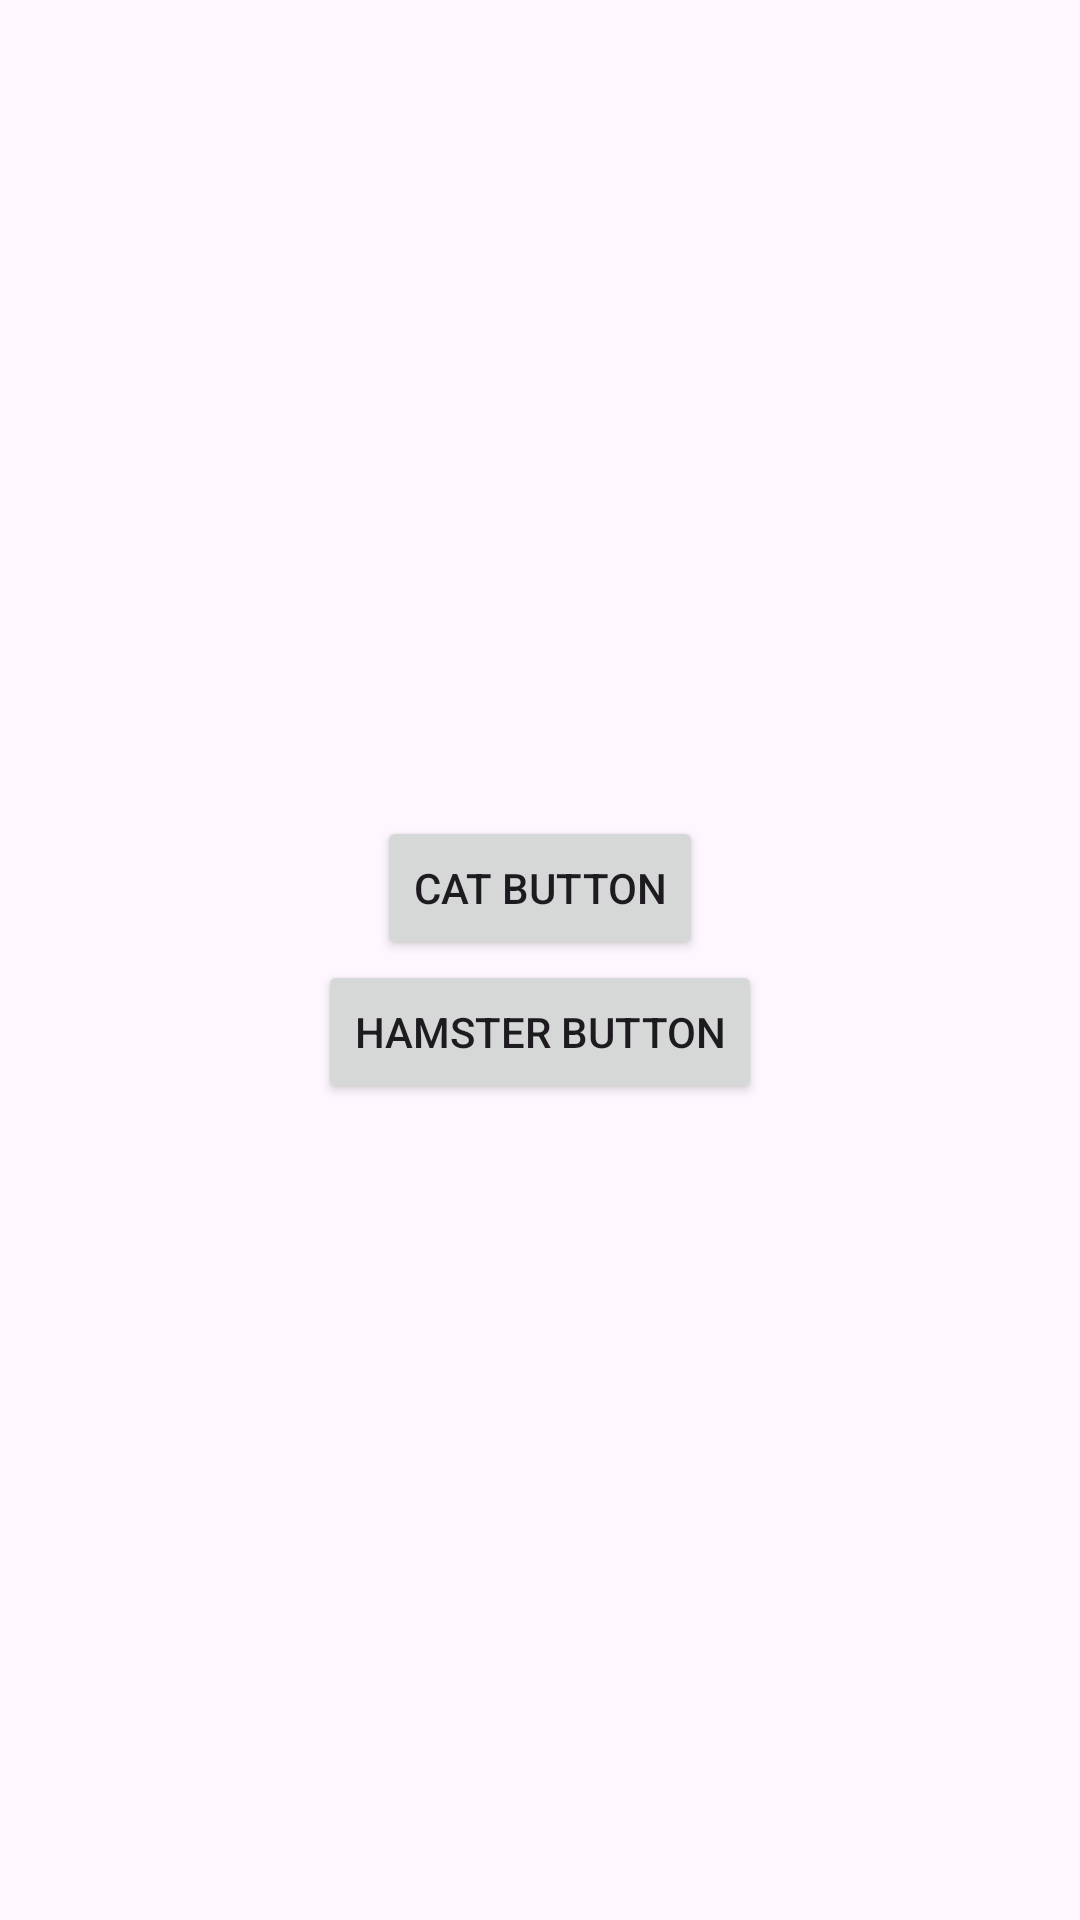

Produce the Android XML layout that renders to this screen, including the resource entries it uses.
<!-- AndroidManifest.xml: application theme Theme.NavigationTestApp -->
<!-- res/layout/fragment_start.xml -->
<?xml version="1.0" encoding="utf-8"?>
<androidx.constraintlayout.widget.ConstraintLayout
    xmlns:android="http://schemas.android.com/apk/res/android"
    xmlns:tools="http://schemas.android.com/tools"
    android:layout_width="match_parent"
    android:layout_height="match_parent"
    xmlns:app="http://schemas.android.com/apk/res-auto"
    tools:context=".StartFragment">

    <Button
        android:id="@+id/catBtn"
        android:layout_width="wrap_content"
        android:layout_height="wrap_content"
        app:layout_constraintStart_toStartOf="parent"
        app:layout_constraintEnd_toEndOf="parent"
        app:layout_constraintTop_toTopOf="parent"
        app:layout_constraintBottom_toTopOf="@id/hamsterBtn"
        app:layout_constraintVertical_chainStyle="packed"
        android:text="CAT BUTTON"/>

    <Button
        android:id="@+id/hamsterBtn"
        android:layout_width="wrap_content"
        android:layout_height="wrap_content"
        app:layout_constraintStart_toStartOf="parent"
        app:layout_constraintEnd_toEndOf="parent"
        app:layout_constraintTop_toBottomOf="@id/catBtn"
        app:layout_constraintBottom_toBottomOf="parent"
        android:text="HAMSTER BUTTON"/>

</androidx.constraintlayout.widget.ConstraintLayout>
<!-- resources referenced by this layout -->
<resources>
  <style name="Theme.NavigationTestApp" parent="Base.Theme.NavigationTestApp" />
  <style name="Base.Theme.NavigationTestApp" parent="Theme.Material3.DayNight.NoActionBar">
          
          
      </style>
</resources>
